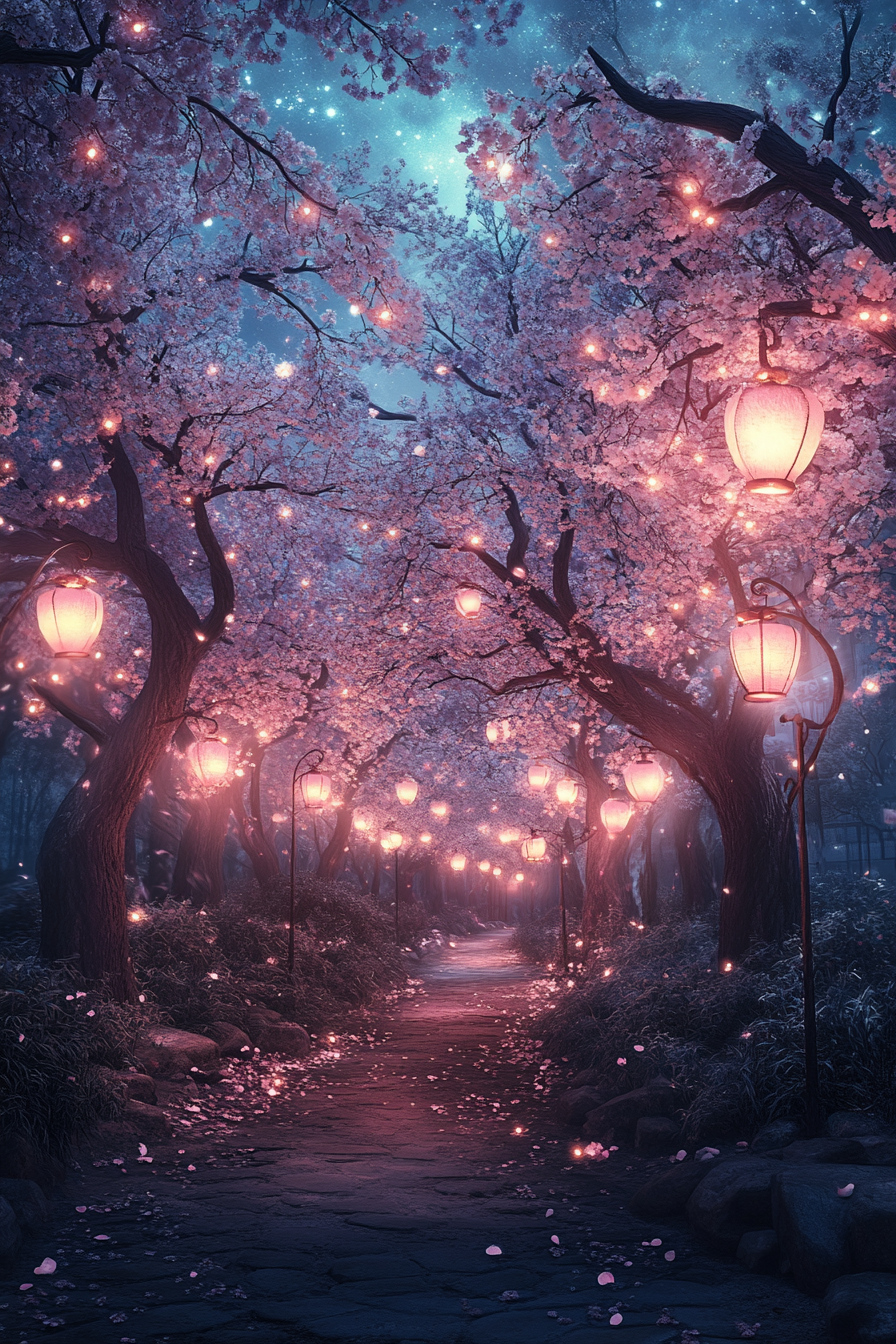
Generation parameters embedded in this image by Midjourney (PNG 'Description' text chunk):
A celestial grove of cherry blossom trees adorned with glowing lanterns illuminating the night, each bloom emitting a soft radiance under the starlit sky --ar 2:3 --v 6.1 Job ID: 602afcfe-9d06-4272-be57-85e6ced9b609